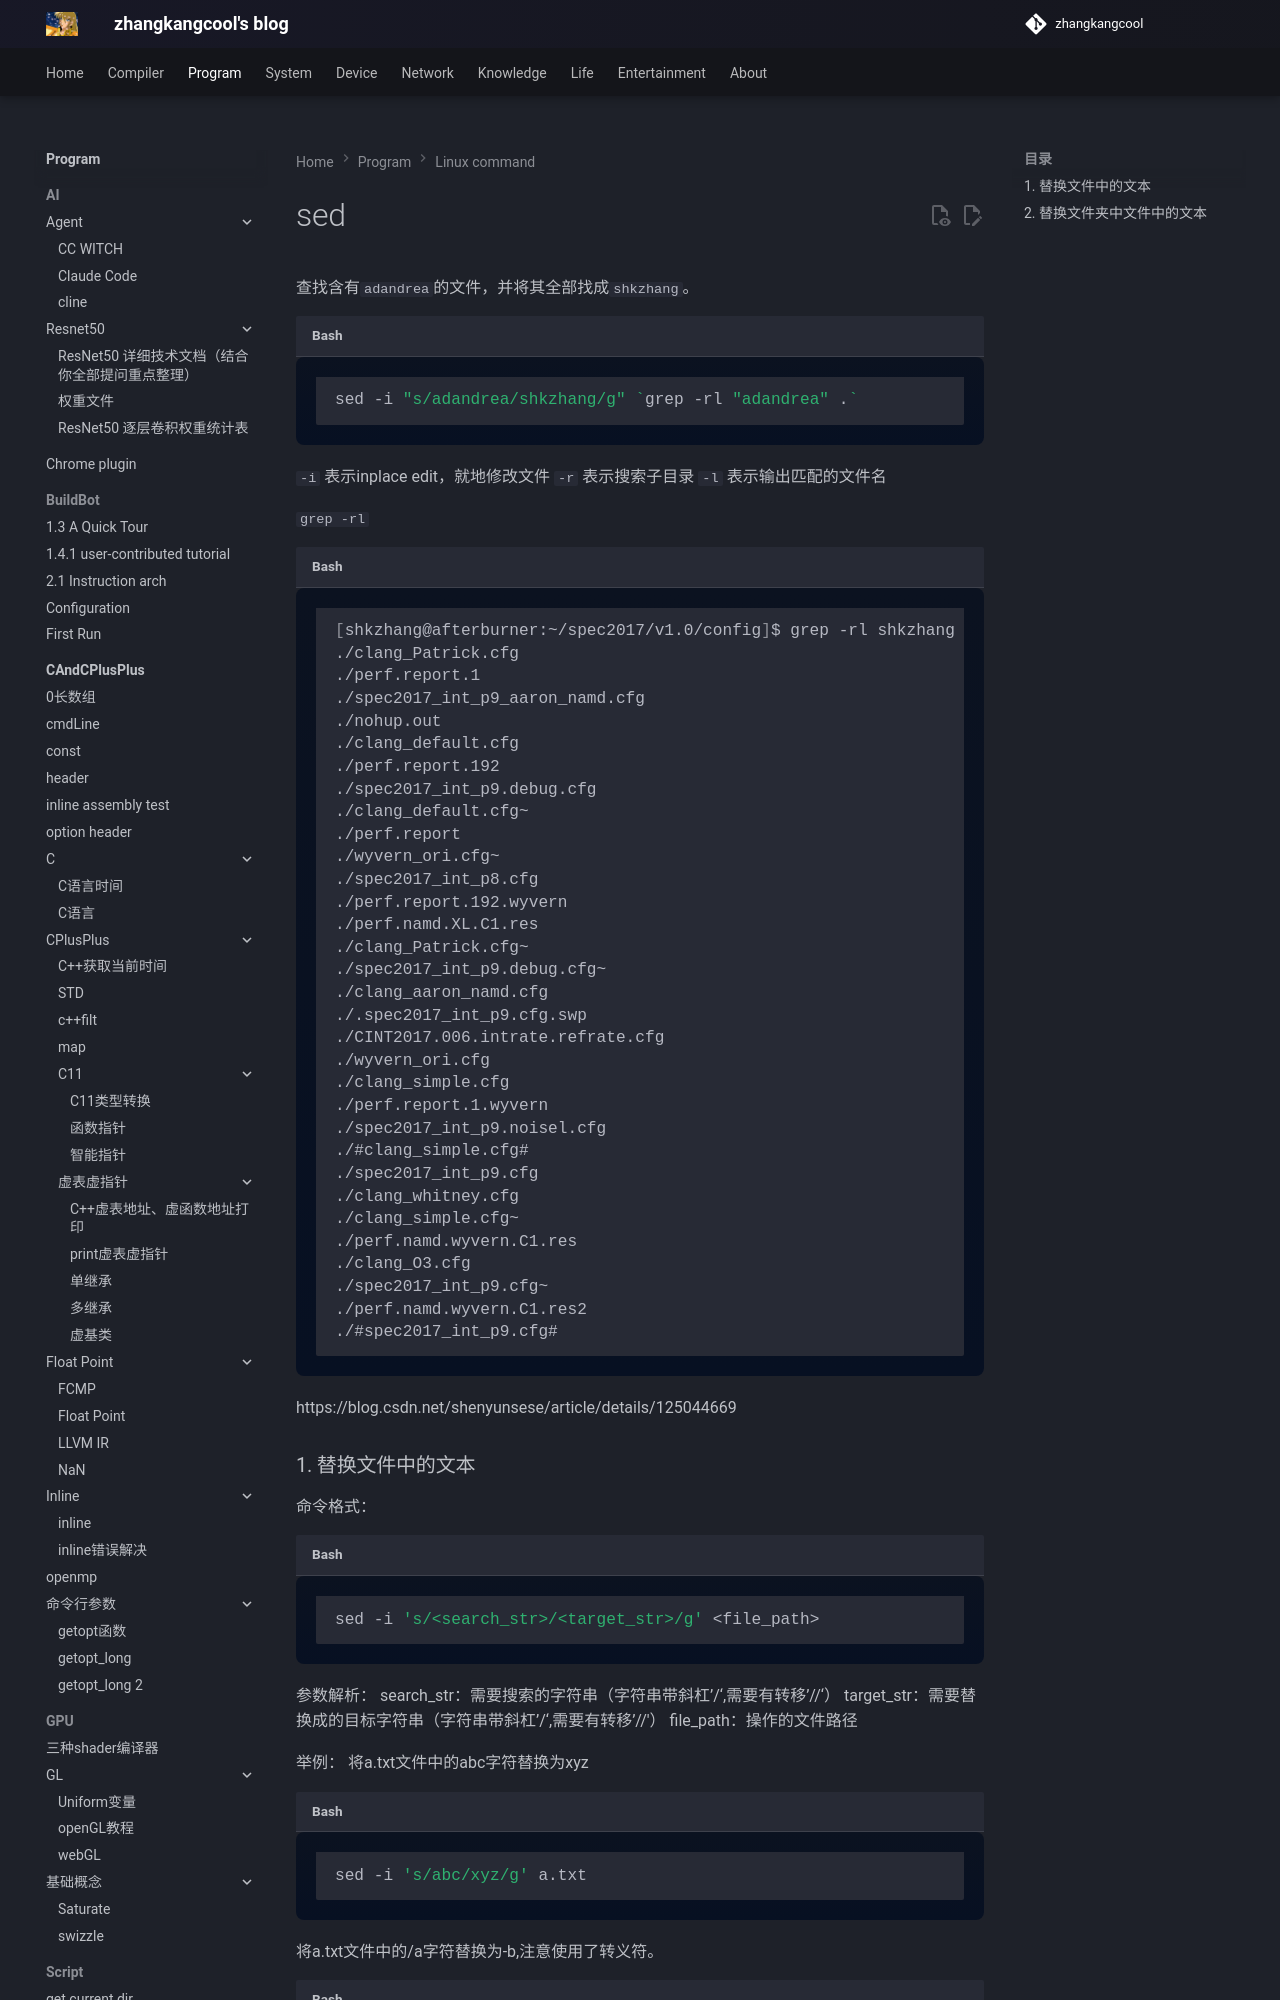

repository: zhangkangcool/zhangkangcool.github.io · page: Program/linux_command/sed/index.html · generator: mkdocs

# sed

查找含有`adandrea`的文件，并将其全部找成`shkzhang`。

```shell
sed -i "s/adandrea/shkzhang/g" `grep -rl "adandrea" .`
```



`-i` 表示inplace edit，就地修改文件
`-r` 表示搜索子目录
`-l` 表示输出匹配的文件名



`grep -rl`

```shell
[shkzhang@afterburner:~/spec2017/v1.0/config]$ grep -rl shkzhang .
./clang_Patrick.cfg
./perf.report.1
./spec2017_int
